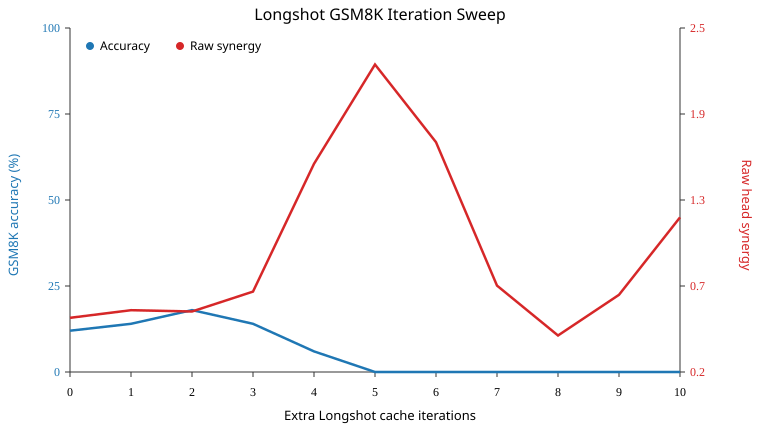

Source data for this figure (header and first rows):
iteration, accuracy, correct, n_examples, mean_synergy_raw, raw_ci_low, raw_ci_high, mean_synergy_norm, norm_ci_low, norm_ci_high, mean_full_nll, mean_base_nll, n_tokens
0, 0.12, 6, 50, 0.524, 0.1762, 0.8731, nan, nan, nan, 13.05, 7.191, 4643
1, 0.14, 7, 50, 0.5761, 0.2004, 0.9244, nan, nan, nan, 13.04, 7.191, 4643
2, 0.18, 9, 50, 0.5676, 0.2349, 0.8809, nan, nan, nan, 13.06, 7.191, 4643
3, 0.14, 7, 50, 0.7033, 0.3659, 1.015, nan, nan, nan, 12.77, 7.191, 4643
4, 0.06, 3, 50, 1.578, 1.253, 1.9, nan, nan, nan, 11.14, 7.191, 4643
5, 0.0, 0, 50, 2.257, 1.977, 2.564, nan, nan, nan, 10.25, 7.191, 4643
6, 0.0, 0, 50, 1.726, 1.438, 2.006, nan, nan, nan, 12.55, 7.191, 4643
7, 0.0, 0, 50, 0.7445, 0.4613, 1.053, nan, nan, nan, 16.3, 7.191, 4643
8, 0.0, 0, 50, 0.4033, 0.1018, 0.6743, nan, nan, nan, 19.53, 7.191, 4643
9, 0.0, 0, 50, 0.6815, 0.3864, 0.9919, nan, nan, nan, 21.83, 7.191, 4643
10, 0.0, 0, 50, 1.211, 0.864, 1.566, nan, nan, nan, 23.43, 7.191, 4643
